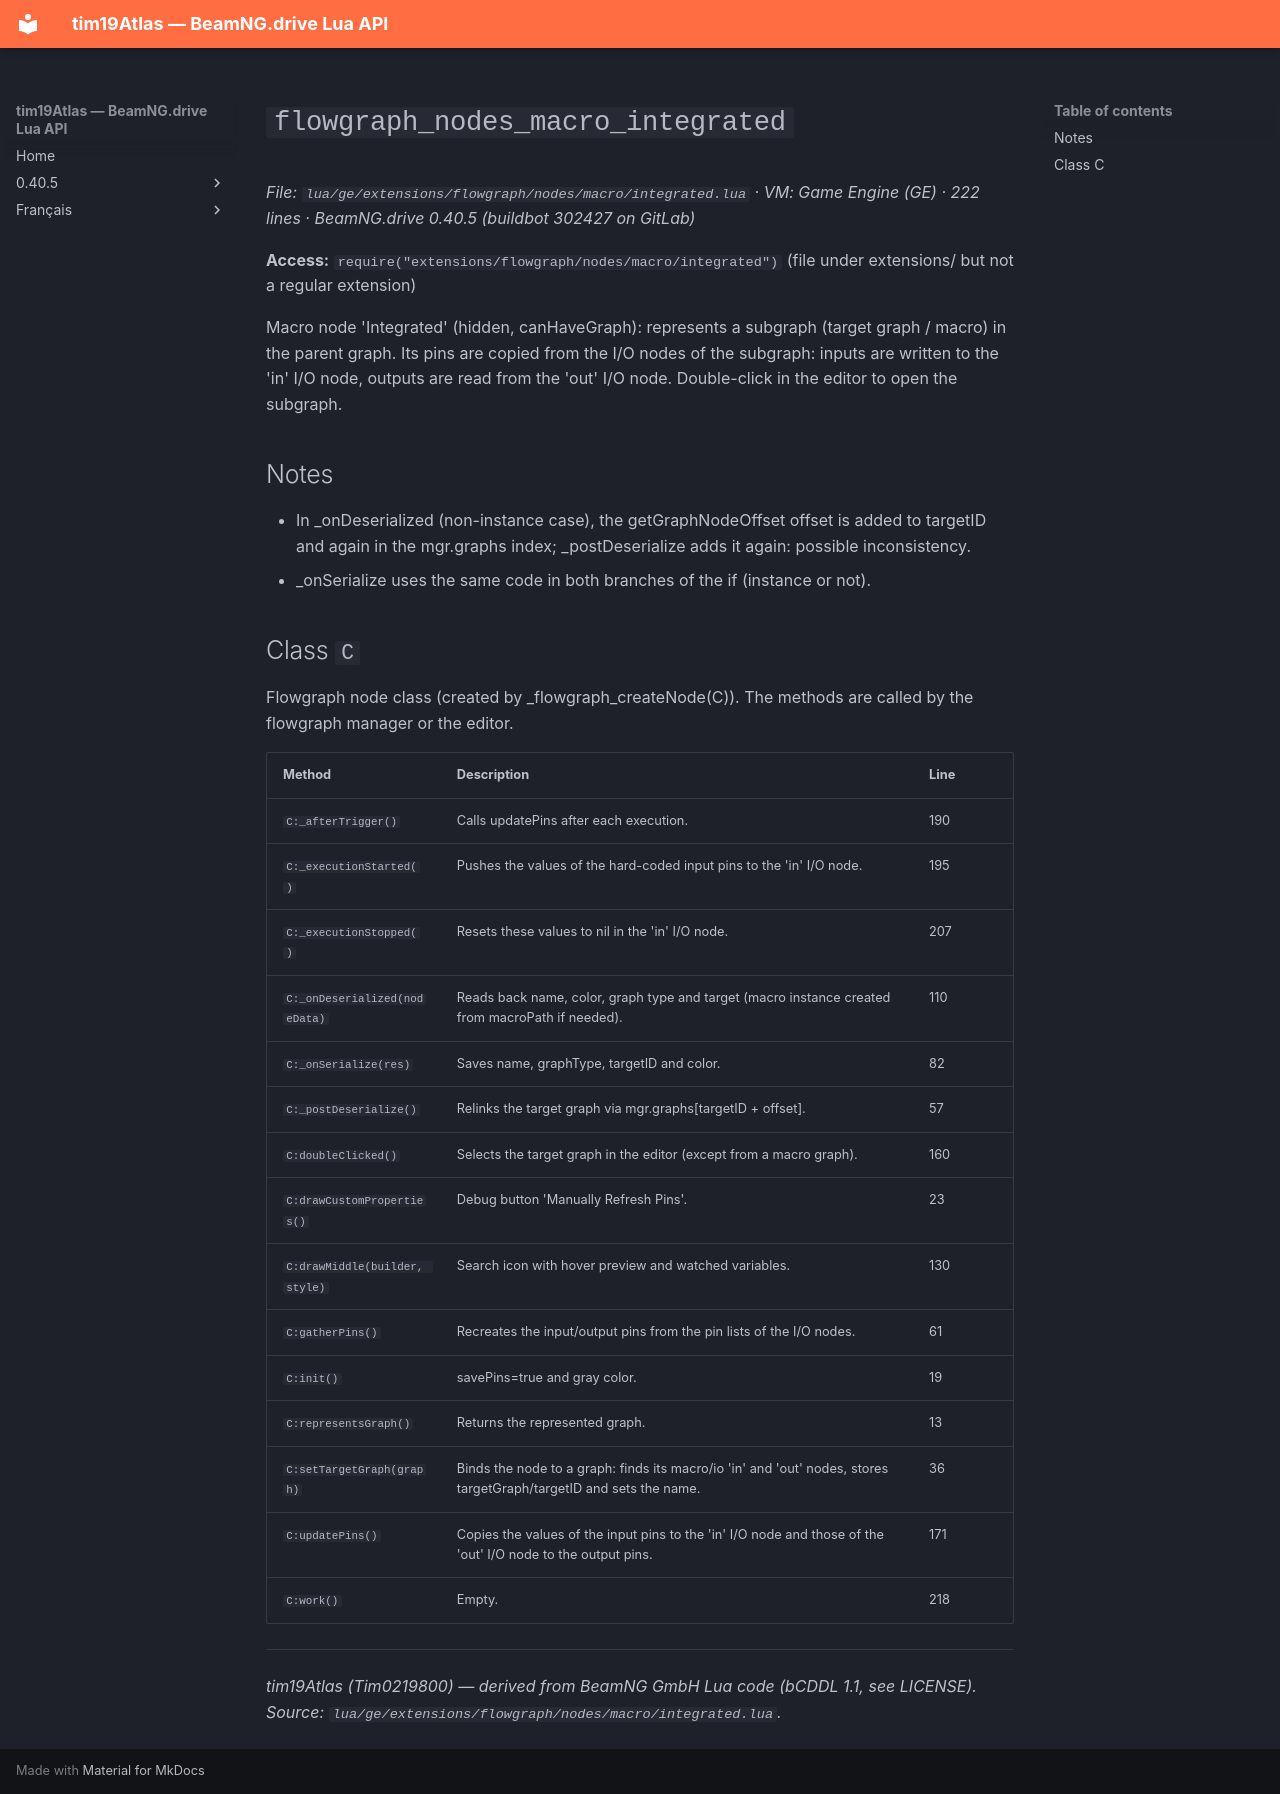

repository: Tim0219800/beamng-lua-atlas · page: 0.40.5/ge/extensions/flowgraph/nodes/macro/integrated.html · generator: mkdocs

# `flowgraph_nodes_macro_integrated`

*File: `lua/ge/extensions/flowgraph/nodes/macro/integrated.lua` · VM: Game Engine (GE) · 222 lines · BeamNG.drive 0.40.5 (buildbot 302427 on GitLab)*

**Access:** `require("extensions/flowgraph/nodes/macro/integrated")` (file under extensions/ but not a regular extension)

Macro node 'Integrated' (hidden, canHaveGraph): represents a subgraph (target graph / macro) in the parent graph. Its pins are copied from the I/O nodes of the subgraph: inputs are written to the 'in' I/O node, outputs are read from the 'out' I/O node. Double-click in the editor to open the subgraph.

## Notes

- In _onDeserialized (non-instance case), the getGraphNodeOffset offset is added to targetID and again in the mgr.graphs index; _postDeserialize adds it again: possible inconsistency.
- _onSerialize uses the same code in both branches of the if (instance or not).

## Class `C`

Flowgraph node class (created by _flowgraph_createNode(C)). The methods are called by the flowgraph manager or the editor.

| Method | Description | Line |
|---|---|---|
| `C:_afterTrigger()` | Calls updatePins after each execution. | 190 |
| `C:_executionStarted()` | Pushes the values of the hard-coded input pins to the 'in' I/O node. | 195 |
| `C:_executionStopped()` | Resets these values to nil in the 'in' I/O node. | 207 |
| `C:_onDeserialized(nodeData)` | Reads back name, color, graph type and target (macro instance created from macroPath if needed). | 110 |
| `C:_onSerialize(res)` | Saves name, graphType, targetID and color. | 82 |
| `C:_postDeserialize()` | Relinks the target graph via mgr.graphs[targetID + offset]. | 57 |
| `C:doubleClicked()` | Selects the target graph in the editor (except from a macro graph). | 160 |
| `C:drawCustomProperties()` | Debug button 'Manually Refresh Pins'. | 23 |
| `C:drawMiddle(builder, style)` | Search icon with hover preview and watched variables. | 130 |
| `C:gatherPins()` | Recreates the input/output pins from the pin lists of the I/O nodes. | 61 |
| `C:init()` | savePins=true and gray color. | 19 |
| `C:representsGraph()` | Returns the represented graph. | 13 |
| `C:setTargetGraph(graph)` | Binds the node to a graph: finds its macro/io 'in' and 'out' nodes, stores targetGraph/targetID and sets the name. | 36 |
| `C:updatePins()` | Copies the values of the input pins to the 'in' I/O node and those of the 'out' I/O node to the output pins. | 171 |
| `C:work()` | Empty. | 218 |

---
*tim19Atlas (Tim0219800) — derived from BeamNG GmbH Lua code (bCDDL 1.1, see LICENSE). Source: `lua/ge/extensions/flowgraph/nodes/macro/integrated.lua`.*
